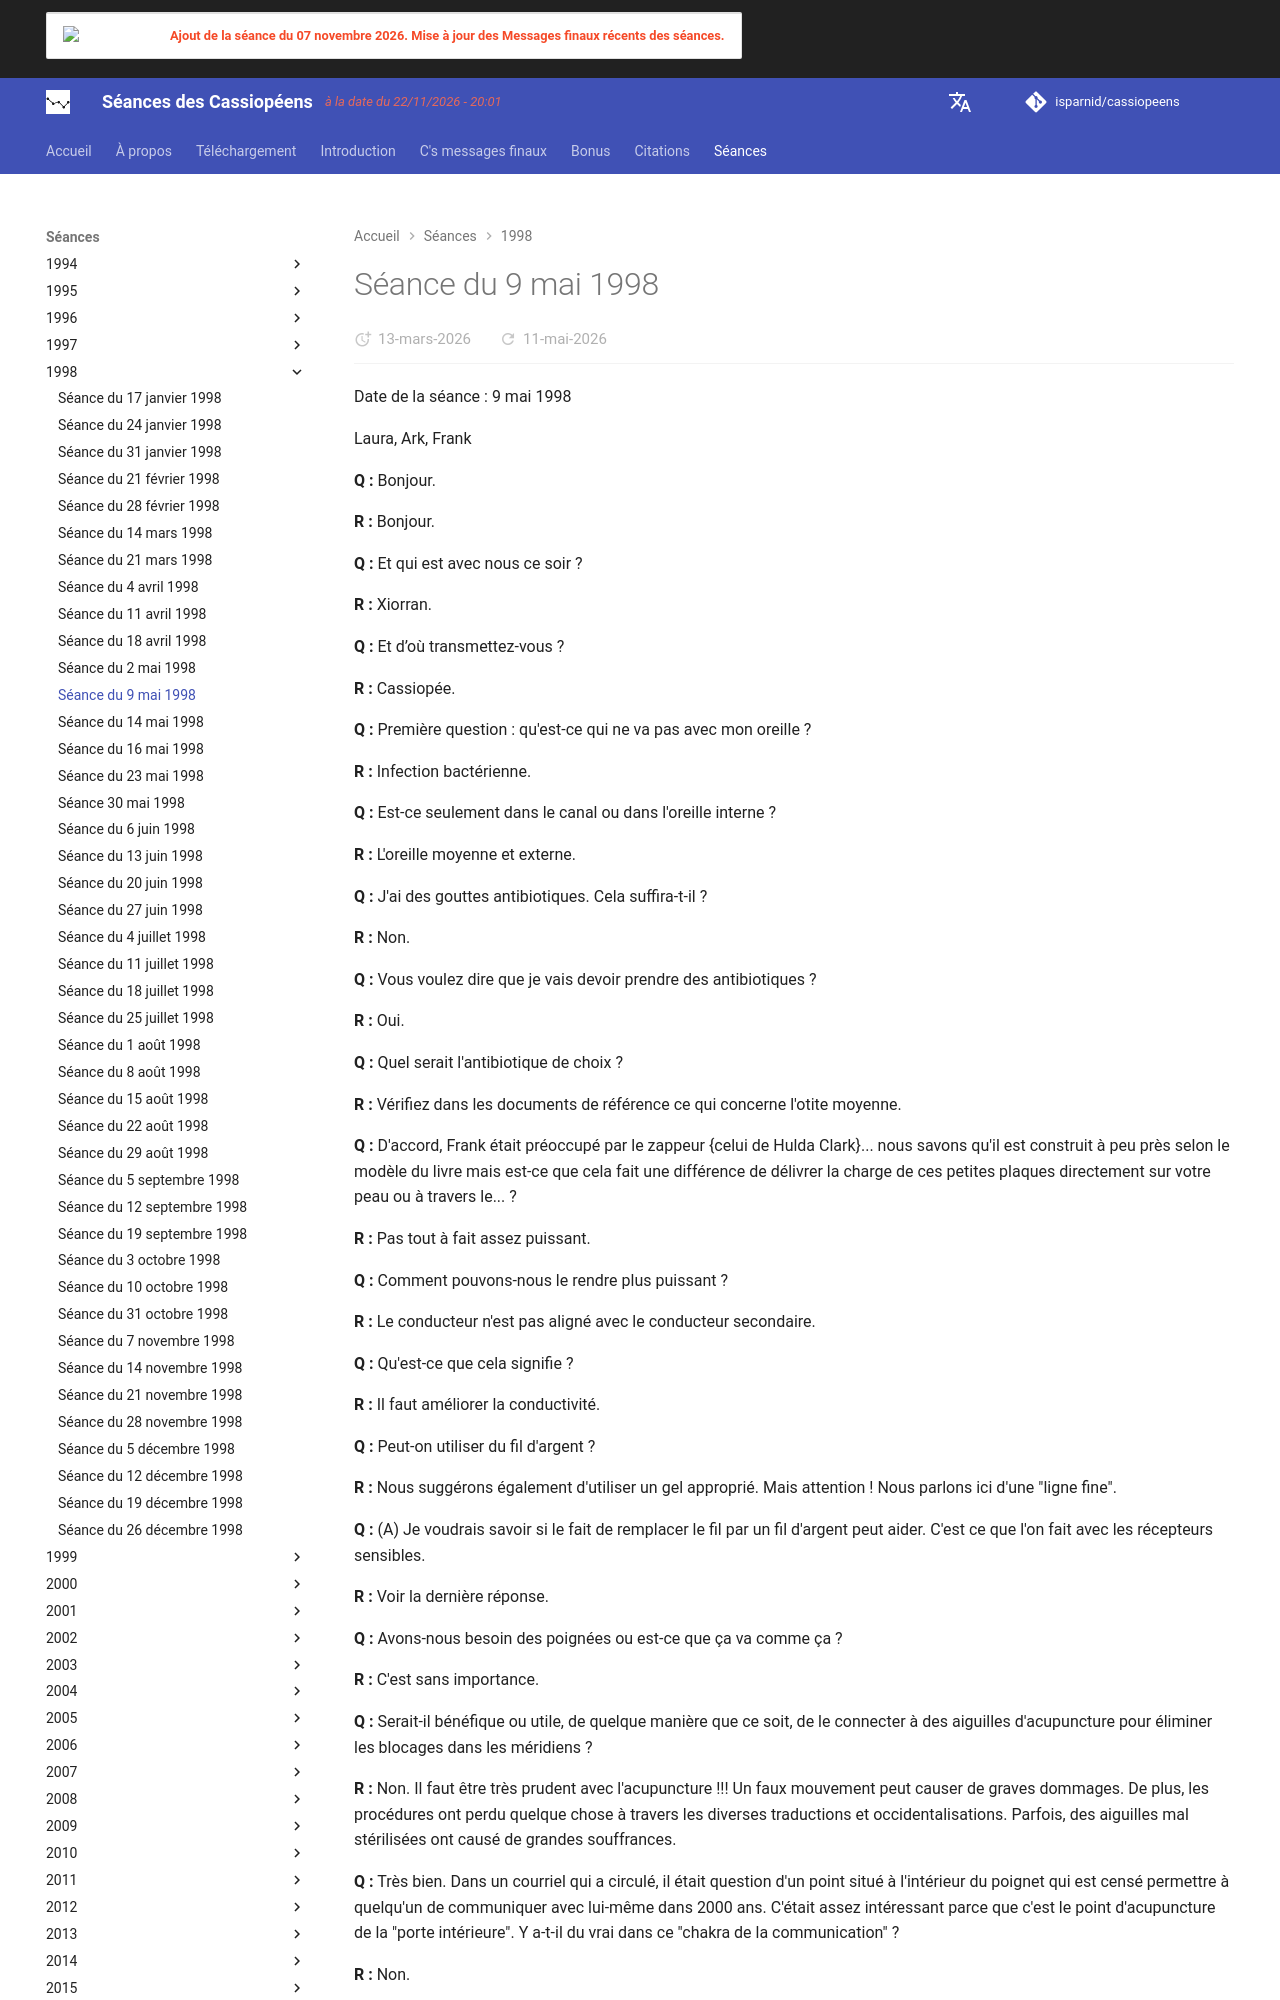

repository: isparnid/cassiopeens · page: séances/1998/1998-05-09/index.html · generator: mkdocs

---
title: "Séance du 9 mai 1998"
date:
  created: 2026-03-10
  updated: 2026-03-10
---

# Séance du 9 mai 1998

Date de la séance : 9 mai 1998

Laura, Ark, Frank

**Q :** Bonjour.

**R :** Bonjour.

**Q :** Et qui est avec nous ce soir ?

**R :** Xiorran.

**Q :** Et d’où transmettez-vous ?

**R :** Cassiopée.

**Q :** Première question : qu'est-ce qui ne va pas avec mon oreille ?

**R :** Infection bactérienne.

**Q :** Est-ce seulement dans le canal ou dans l'oreille interne ?

**R :** L'oreille moyenne et externe.

**Q :** J'ai des gouttes antibiotiques. Cela suffira-t-il ?

**R :** Non.

**Q :** Vous voulez dire que je vais devoir prendre des antibiotiques ?

**R :** Oui.

**Q :** Quel serait l'antibiotique de choix ?

**R :** Vérifiez dans les documents de référence ce qui concerne l'otite moyenne.

**Q :** D'accord, Frank était préoccupé par le zappeur {celui de Hulda Clark}... nous savons qu'il est construit à peu près selon le modèle du livre mais est-ce que cela fait une différence de délivrer la charge de ces petites plaques directement sur votre peau ou à travers le... ?

**R :** Pas tout à fait assez puissant.

**Q :** Comment pouvons-nous le rendre plus puissant ?

**R :** Le conducteur n'est pas aligné avec le conducteur secondaire.

**Q :** Qu'est-ce que cela signifie ?

**R :** Il faut améliorer la conductivité.

**Q :** Peut-on utiliser du fil d'argent ?

**R :** Nous suggérons également d'utiliser un gel approprié. Mais attention ! Nous parlons ici d'une "ligne fine".

**Q :** (A) Je voudrais savoir si le fait de remplacer le fil par un fil d'argent peut aider. C'est ce que l'on fait avec les récepteurs sensibles.

**R :** Voir la dernière réponse.

**Q :** Avons-nous besoin des poignées ou est-ce que ça va comme ça ?

**R :** C'est sans importance.

**Q :** Serait-il bénéfique ou utile, de quelque manière que ce soit, de le connecter à des aiguilles d'acupuncture pour éliminer les blocages dans les méridiens ?

**R :** Non. Il faut être très prudent avec l'acupuncture !!! Un faux mouvement peut causer de graves dommages. De plus, les procédures ont perdu quelque chose à travers les diverses traductions et occidentalisations. Parfois, des aiguilles mal stérilisées ont causé de grandes souffrances.

**Q :** Très bien. Dans un courriel qui a circulé, il était question d'un point situé à l'intérieur du poignet qui est censé permettre à quelqu'un de communiquer avec lui-même dans 2000 ans. C'était assez intéressant parce que c'est le point d'acupuncture de la "porte intérieure". Y a-t-il du vrai dans ce "chakra de la communication" ?

**R :** Non.

**Q :** Eh bien, c'était bref et simple. Y a-t-il un inconvénient ou un avantage à stimuler ces points à l'intérieur du poignet ?

**R :** Non.

**Q :** Voulez-vous ajouter quelque chose ?

**R :** Non.

**Q :** D'accord. (A) Il y a eu cette proposition inattendue d'enseigner que nous avons acceptée...

**R :** Nous n'arrêtons pas de vous le dire...
